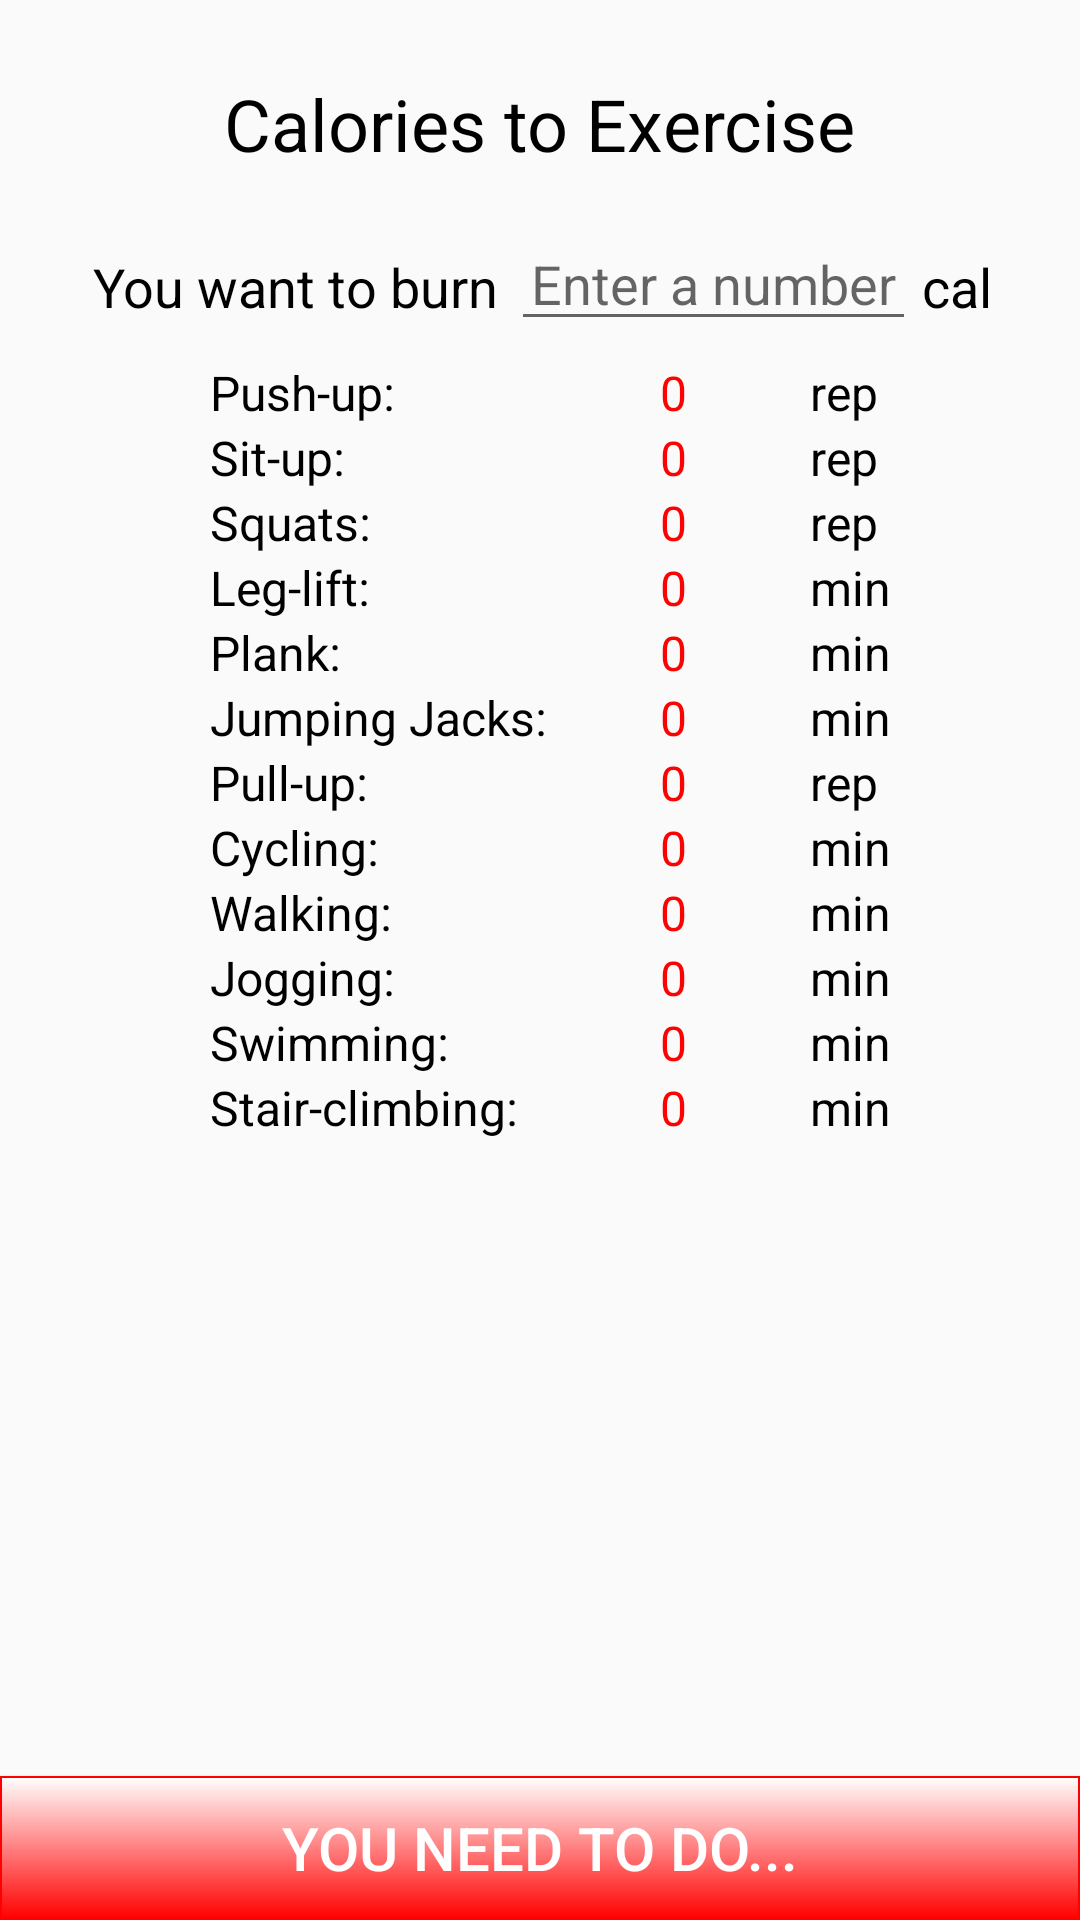

Reconstruct the res/layout file that produces this screen, plus the resources it refers to.
<!-- AndroidManifest.xml: application theme AppTheme -->
<!-- res/layout/layout_c2e.xml -->
<?xml version="1.0" encoding="utf-8"?>
<ScrollView xmlns:android="http://schemas.android.com/apk/res/android"
    android:layout_width="fill_parent" android:layout_height="fill_parent"
    android:fillViewport="true">
    <RelativeLayout
        android:layout_width="fill_parent" android:layout_height="fill_parent">
    <TextView
        android:id="@+id/c2e_textView1"
        android:layout_width="wrap_content"
        android:layout_height="wrap_content"
        android:text="Calories to Exercise"
        android:layout_centerHorizontal="true"
        android:layout_marginTop="25dp"
        android:textColor="#000000"
        android:textSize="24dp" />

    <EditText
        android:layout_width="135dp"
        android:layout_height="wrap_content"
        android:inputType="numberDecimal"
        android:ems="10"
        android:id="@+id/c2e_editText"
        android:hint="Enter a number"
        android:textSize="18dp"
        android:textAlignment="center"
        android:layout_below="@+id/c2e_textView1"
        android:layout_toEndOf="@+id/c2e_textView2"
        android:layout_marginTop="15dp"
        android:layout_marginLeft="0dp"/>

    <TextView
        android:layout_width="wrap_content"
        android:layout_height="wrap_content"
        android:text="You want to burn "
        android:id="@+id/c2e_textView2"
        android:layout_alignTop="@id/c2e_editText"
        android:layout_marginLeft="31dp"
        android:layout_marginTop="11dp"
        android:textColor="#000000"
        android:textSize="18dp" />

    <TextView
        android:layout_width="wrap_content"
        android:layout_height="wrap_content"
        android:text="cal"
        android:id="@+id/c2e_textView3"
        android:layout_toEndOf="@+id/c2e_editText"
        android:layout_alignTop="@id/c2e_editText"
        android:layout_marginLeft="2dp"
        android:layout_marginTop="11dp"
        android:textColor="#000000"
        android:textSize="18dp" />

    <TableLayout
        android:layout_width="wrap_content" android:layout_height="wrap_content"
        android:id="@+id/c2e_table"
        android:layout_marginTop="120dp"
        android:layout_marginLeft="70dp">
        <TableRow>
            <TextView android:id="@+id/c2e_item1_1" android:text="Push-up: "
                android:layout_width="wrap_content" android:layout_height="wrap_content"
                android:textSize="16dp" android:textColor = "#000000"/>
            <TextView android:id="@+id/c2e_item1_2" android:text="0"
                android:layout_width="wrap_content" android:layout_height="wrap_content"

                android:textSize="16dp" android:textColor = "#fd0202"/>
            <TextView android:id="@+id/c2e_item1_3" android:text="rep"
                android:layout_width="wrap_content" android:layout_height="wrap_content"
                android:textSize="16dp" android:textColor = "#000000"/>
        </TableRow>
        <TableRow>
            <TextView android:id="@+id/c2e_item2_1" android:text="Sit-up: "
                android:layout_width="wrap_content" android:layout_height="wrap_content"
                android:textSize="16dp" android:textColor = "#000000"/>
            <TextView android:id="@+id/c2e_item2_2" android:text="0"
                android:layout_width="wrap_content" android:layout_height="wrap_content"

                android:textSize="16dp" android:textColor = "#fd0202"/>
            <TextView android:id="@+id/c2e_item2_3" android:text="rep"
                android:layout_width="wrap_content" android:layout_height="wrap_content"
                android:textSize="16dp" android:textColor = "#000000"/>
        </TableRow>
        <TableRow>
            <TextView android:id="@+id/c2e_item3_1" android:text="Squats: "
                android:layout_width="wrap_content" android:layout_height="wrap_content"
                android:textSize="16dp" android:textColor = "#000000"/>
            <TextView android:id="@+id/c2e_item3_2" android:text="0"
                android:layout_width="wrap_content" android:layout_height="wrap_content"

                android:textSize="16dp" android:textColor = "#fd0202"/>
            <TextView android:id="@+id/c2e_item3_3" android:text="rep"
                android:layout_width="wrap_content" android:layout_height="wrap_content"
                android:textSize="16dp" android:textColor = "#000000"/>
        </TableRow>
        <TableRow>
            <TextView android:id="@+id/c2e_item4_1" android:text="Leg-lift: "
                android:layout_width="wrap_content" android:layout_height="wrap_content"
                android:textSize="16dp" android:textColor = "#000000"/>
            <TextView android:id="@+id/c2e_item4_2" android:text="0"
                android:layout_width="wrap_content" android:layout_height="wrap_content"

                android:textSize="16dp" android:textColor = "#fd0202"/>
            <TextView android:id="@+id/c2e_item4_3" android:text="min"
                android:layout_width="wrap_content" android:layout_height="wrap_content"
                android:textSize="16dp" android:textColor = "#000000"/>
        </TableRow>
        <TableRow>
            <TextView android:id="@+id/c2e_item5_1" android:text="Plank: "
                android:layout_width="wrap_content" android:layout_height="wrap_content"
                android:textSize="16dp" android:textColor = "#000000"/>
            <TextView android:id="@+id/c2e_item5_2" android:text="0"
                android:layout_width="wrap_content" android:layout_height="wrap_content"

                android:textSize="16dp" android:textColor = "#fd0202"/>
            <TextView android:id="@+id/c2e_item5_3" android:text="min"
                android:layout_width="wrap_content" android:layout_height="wrap_content"
                android:textSize="16dp" android:textColor = "#000000"/>
        </TableRow>
        <TableRow>
            <TextView android:id="@+id/c2e_item6_1" android:text="Jumping Jacks: "
                android:layout_width="wrap_content" android:layout_height="wrap_content"
                android:textSize="16dp" android:textColor = "#000000"/>
            <TextView android:id="@+id/c2e_item6_2" android:text="0"
                android:layout_width="wrap_content" android:layout_height="wrap_content"

                android:textSize="16dp" android:textColor = "#fd0202"/>
            <TextView android:id="@+id/c2e_item6_3" android:text="min"
                android:layout_width="wrap_content" android:layout_height="wrap_content"
                android:textSize="16dp" android:textColor = "#000000"/>
        </TableRow>
        <TableRow>
            <TextView android:id="@+id/c2e_item7_1" android:text="Pull-up: "
                android:layout_width="wrap_content" android:layout_height="wrap_content"
                android:textSize="16dp" android:textColor = "#000000"/>
            <TextView android:id="@+id/c2e_item7_2" android:text="0"
                android:layout_width="wrap_content" android:layout_height="wrap_content"

                android:textSize="16dp" android:textColor = "#fd0202"/>
            <TextView android:id="@+id/c2e_item7_3" android:text="rep"
                android:layout_width="wrap_content" android:layout_height="wrap_content"
                android:textSize="16dp" android:textColor = "#000000"/>
        </TableRow>
        <TableRow>
            <TextView android:id="@+id/c2e_item8_1" android:text="Cycling: "
                android:layout_width="wrap_content" android:layout_height="wrap_content"
                android:textSize="16dp" android:textColor = "#000000"/>
            <TextView android:id="@+id/c2e_item8_2" android:text="0"
                android:layout_width="wrap_content" android:layout_height="wrap_content"

                android:textSize="16dp" android:textColor = "#fd0202"/>
            <TextView android:id="@+id/c2e_item8_3" android:text="min"
                android:layout_width="wrap_content" android:layout_height="wrap_content"
                android:textSize="16dp" android:textColor = "#000000"/>
        </TableRow>
        <TableRow>
            <TextView android:id="@+id/c2e_item9_1" android:text="Walking: "
                android:layout_width="wrap_content" android:layout_height="wrap_content"
                android:textSize="16dp" android:textColor = "#000000"/>
            <TextView android:id="@+id/c2e_item9_2" android:text="0"
                android:layout_width="wrap_content" android:layout_height="wrap_content"
                
                android:textSize="16dp" android:textColor = "#fd0202"/>
            <TextView android:id="@+id/c2e_item9_3" android:text="min"
                android:layout_width="wrap_content" android:layout_height="wrap_content"
                android:textSize="16dp" android:textColor = "#000000"/>
        </TableRow>
        <TableRow>
            <TextView android:id="@+id/c2e_item10_1" android:text="Jogging: "
                android:layout_width="wrap_content" android:layout_height="wrap_content"
                android:textSize="16dp" android:textColor = "#000000"/>
            <TextView android:id="@+id/c2e_item10_2" android:text="0"
                android:layout_width="wrap_content" android:layout_height="wrap_content"
                
                android:textSize="16dp" android:textColor = "#fd0202"/>
            <TextView android:id="@+id/c2e_item10_3" android:text="min"
                android:layout_width="wrap_content" android:layout_height="wrap_content"
                android:textSize="16dp" android:textColor = "#000000"/>
        </TableRow>
        <TableRow>
            <TextView android:id="@+id/c2e_item11_1" android:text="Swimming: "
                android:layout_width="wrap_content" android:layout_height="wrap_content"
                android:textSize="16dp" android:textColor = "#000000"/>
            <TextView android:id="@+id/c2e_item11_2" android:text="0"
                android:layout_width="wrap_content" android:layout_height="wrap_content"
                
                android:textSize="16dp" android:textColor = "#fd0202"/>
            <TextView android:id="@+id/c2e_item11_3" android:text="min"
                android:layout_width="wrap_content" android:layout_height="wrap_content"
                android:textSize="16dp" android:textColor = "#000000"/>
        </TableRow>
        <TableRow>
            <TextView android:id="@+id/c2e_item12_1" android:text="Stair-climbing: "
                android:layout_width="150dp" android:layout_height="wrap_content"
                android:textSize="16dp" android:textColor = "#000000"/>
            <TextView android:id="@+id/c2e_item12_2" android:text="0"
                android:layout_width="50dp" android:layout_height="wrap_content"
                
                android:textSize="16dp" android:textColor = "#fd0202"/>
            <TextView android:id="@+id/c2e_item12_3" android:text="min"
                android:layout_width="wrap_content" android:layout_height="wrap_content"
                android:textSize="16dp" android:textColor = "#000000"/>
        </TableRow>



    </TableLayout>



    <Button
        android:id="@+id/c2e_calc"
        android:layout_width="fill_parent"
        android:layout_height="wrap_content"
        android:text="YOU NEED TO DO..."
        android:layout_alignParentBottom="true"
        android:textSize="20dp"
        android:textColor="#ffffff"
        android:background="@drawable/button_drawable"/>

</RelativeLayout>
</ScrollView>
<!-- resources referenced by this layout -->
<resources>
  <!-- drawable button_drawable (drawable) -->
  <?xml version="1.0" encoding="utf-8"?>
  <shape xmlns:android="http://schemas.android.com/apk/res/android"
      android:shape="rectangle">
      <gradient android:startColor="#ffffff"
          android:endColor="#ff0000"
          android:angle="270" />
      <corners android:radius="0dp" />
      <stroke android:width="2px" android:color="#ff0000" />
  </shape>
  <style name="AppTheme" parent="Theme.AppCompat.Light.DarkActionBar">
          
          <item name="colorPrimary">@color/colorPrimary</item>
          <item name="colorPrimaryDark">@color/colorPrimaryDark</item>
          <item name="colorAccent">@color/colorAccent</item>
      </style>
  <!-- not gathered from this repository: default colours our renderer supplied (Android Studio template values) -->
  <color name="colorPrimary">#FF6200EE</color>
  <color name="colorPrimaryDark">#FF3700B3</color>
  <color name="colorAccent">#FF03DAC5</color>
</resources>
